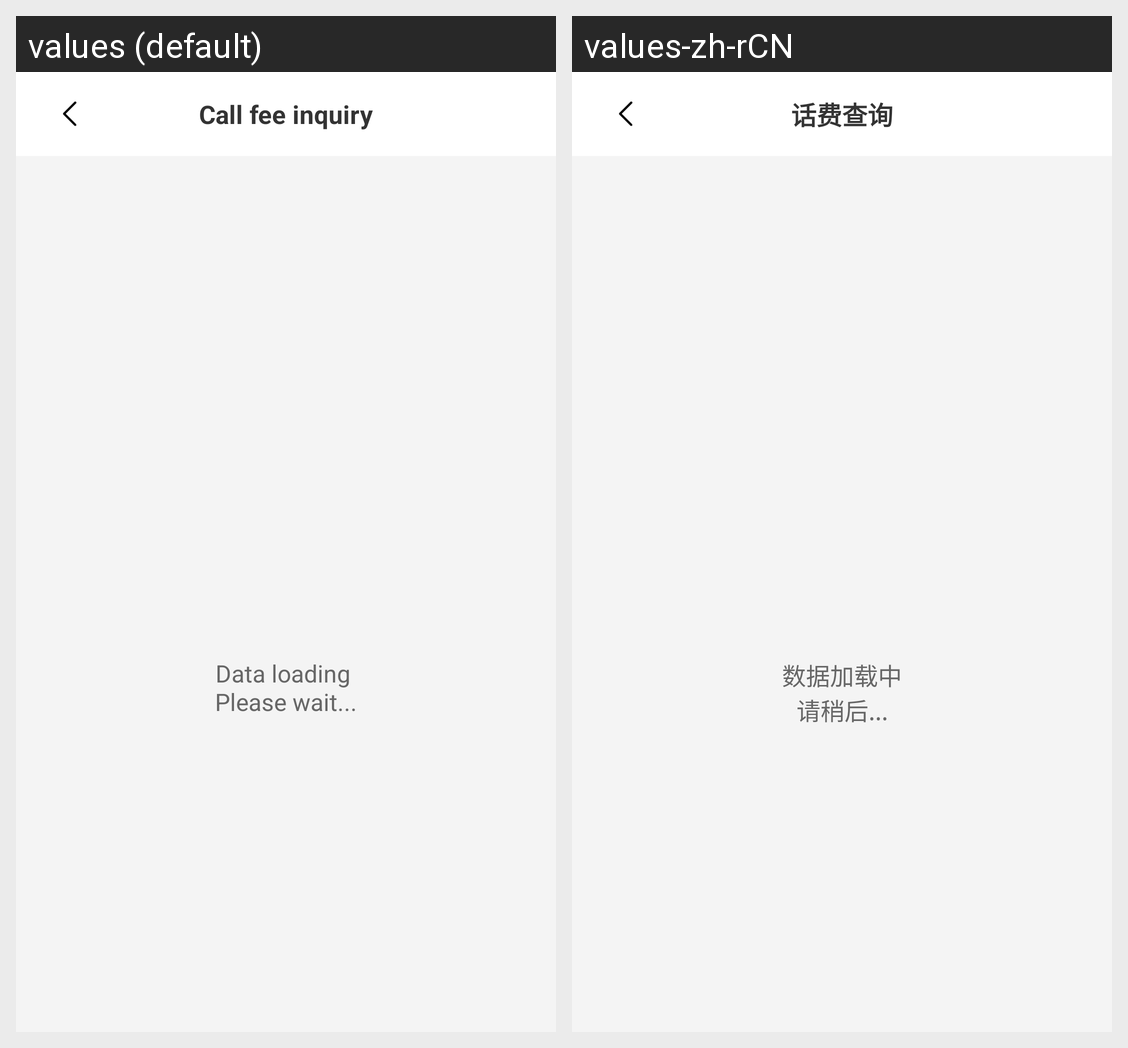

Strings drawn on this Android screen and how each of the app's shown locales translates them:
Android screen res/layout/activity_recharge.xml rendered under 2 locales, left to right: values (default), values-zh-rCN. Device: Nexus 5 (rendered at 1080×1920; each locale shown at half size, 540×960, under a caption strip naming it); theme Theme.UweiCardProject.
Strings drawn on this screen, with the default value and each locale's value (text and hints the layout hard-codes, and strings that could not be matched under every locale, appear in the picture but are not listed):

loading
  values: Data loading 
      Please wait...
  values-zh-rCN: 数据加载中
      请稍后...

phone_query
  values: Call fee inquiry
  values-zh-rCN: 话费查询
